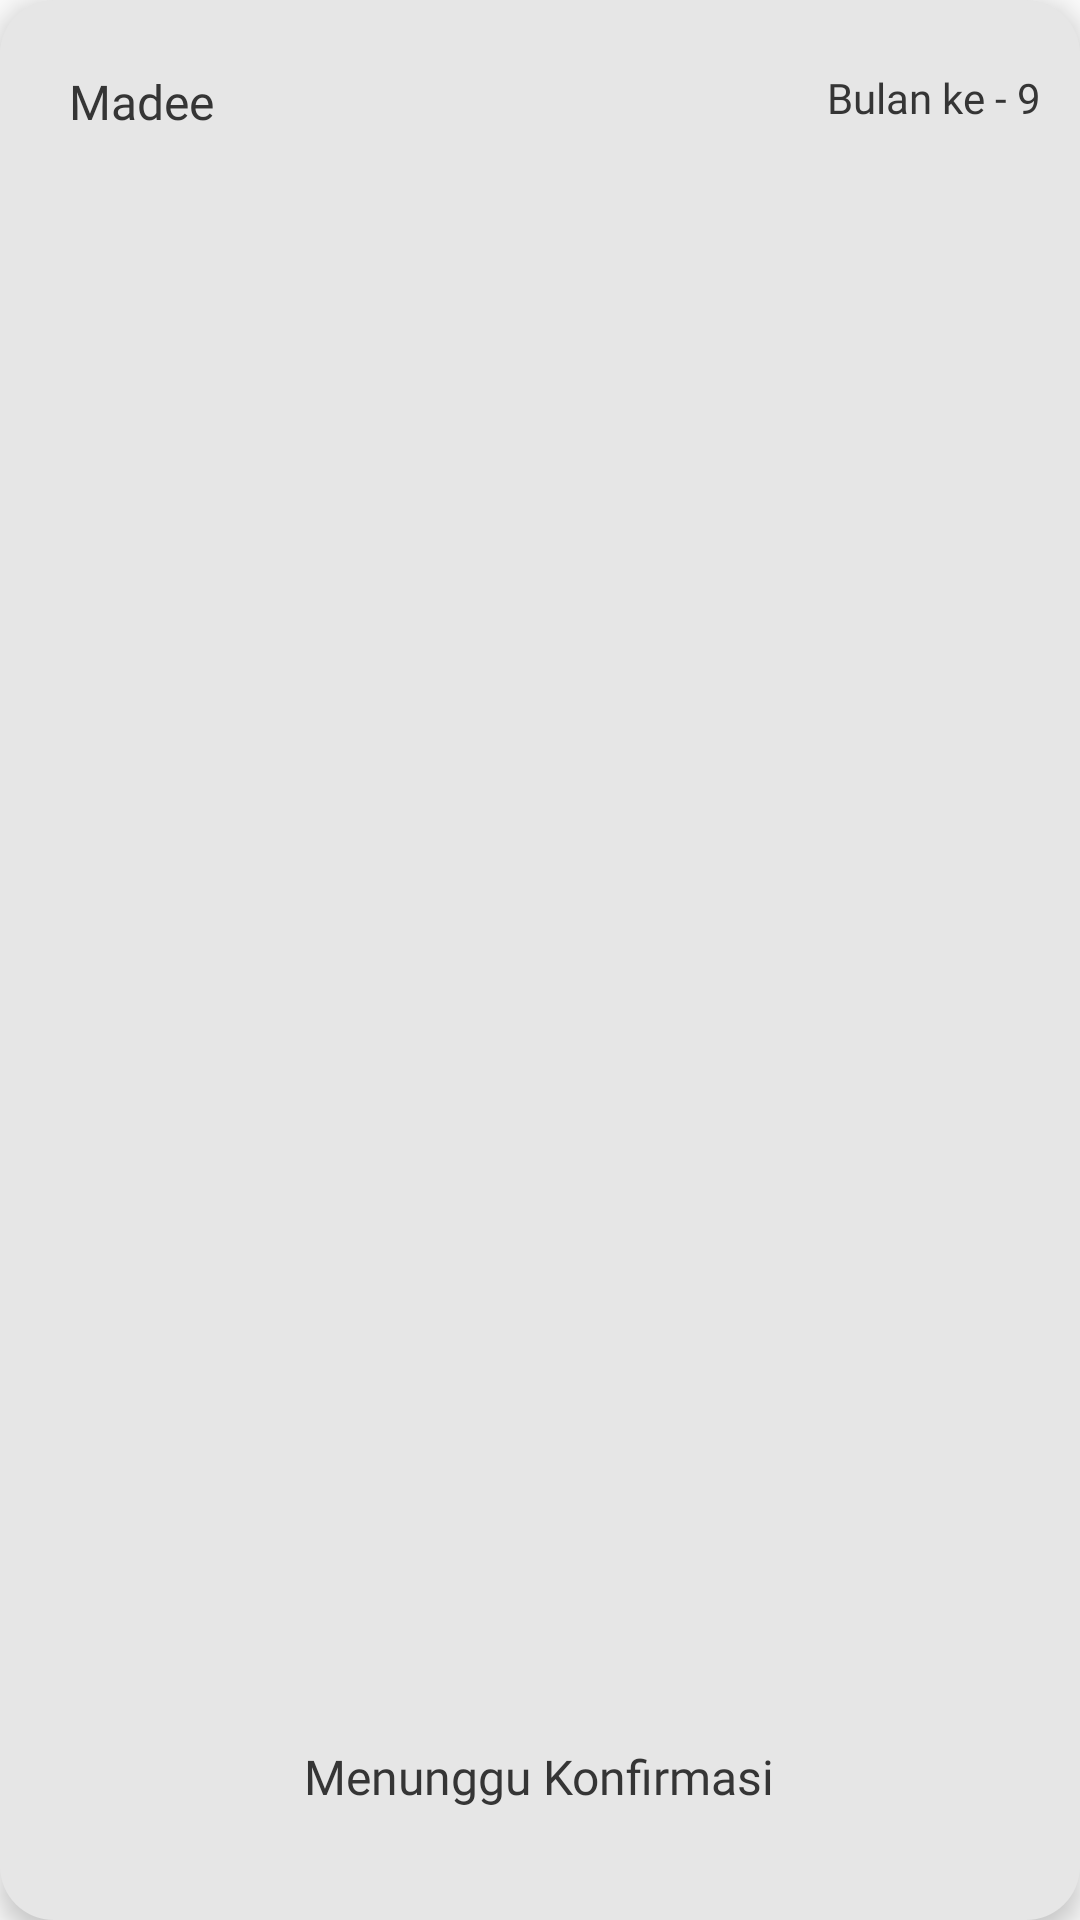

Layout XML and referenced resources for this Android screen:
<!-- AndroidManifest.xml: application theme Theme.BigBoss -->
<!-- res/layout/data_pengontrak_request_pembayaran.xml -->
<?xml version="1.0" encoding="utf-8"?>
<RelativeLayout xmlns:android="http://schemas.android.com/apk/res/android"
    android:background="@drawable/radius_btn_login"
    android:backgroundTint="@color/abuabumuda"
    android:id="@+id/data_pengontrak_request_pembayaran"
    android:layout_width="345dp"
    android:elevation="5dp"
    android:layout_marginBottom="15dp"
    android:layout_height="132dp">

    <TextView
        android:id="@+id/text_name_request_pengontrak"
        android:paddingLeft="23dp"
        android:paddingTop="23dp"
        android:text="Madee"
        android:textSize="16sp"
        android:textColor="@color/hitam"
        android:fontFamily="@font/poppins_medium"
        android:layout_width="wrap_content"
        android:layout_height="wrap_content"/>

    <TextView
        android:id="@+id/text_bulan_request_pengontrak"
        android:textSize="14sp"
        android:textColor="@color/hitam"
        android:fontFamily="@font/poppins"
        android:layout_alignParentRight="true"
        android:paddingTop="23dp"
        android:paddingRight="13dp"
        android:text="Bulan ke - 9"
        android:layout_width="wrap_content"
        android:layout_height="wrap_content"/>

    <TextView
        android:id="@+id/text_status_konfirmasi_request_pengontrak"
        android:paddingBottom="37dp"
        android:textColor="@color/hitam"
        android:fontFamily="@font/poppins_light"
        android:textSize="16sp"
        android:text="Menunggu Konfirmasi"
        android:layout_centerHorizontal="true"
        android:layout_alignParentBottom="true"
        android:layout_width="wrap_content"
        android:layout_height="wrap_content"/>

</RelativeLayout>
<!-- resources referenced by this layout -->
<resources>
  <color name="abuabumuda">#E6E6E6</color>
  <color name="hitam">#353535</color>
  <!-- drawable radius_btn_login (drawable) -->
  <?xml version="1.0" encoding="utf-8"?>
  <shape
      xmlns:android="http://schemas.android.com/apk/res/android">
      <solid
          android:color="@color/biru">
      </solid>
  
      <corners
          android:topLeftRadius="18dp"
          android:topRightRadius="18dp"
          android:bottomLeftRadius="18dp"
          android:bottomRightRadius="18dp">
      </corners>
  </shape>
  <style name="Theme.BigBoss" parent="Theme.AppCompat.Light.NoActionBar">
          
          <item name="colorPrimary">@color/purple_500</item>
          <item name="colorPrimaryVariant">@color/purple_700</item>
          <item name="colorOnPrimary">@color/white</item>
          
          <item name="colorSecondary">@color/teal_200</item>
          <item name="colorSecondaryVariant">@color/teal_700</item>
          <item name="colorOnSecondary">@color/black</item>
          
          <item name="android:statusBarColor" tools:targetApi="l">?attr/colorPrimaryVariant</item>
          
      </style>
  <color name="biru">#5066CE</color>
  <color name="purple_500">#FF6200EE</color>
  <color name="purple_700">#FF3700B3</color>
  <color name="white">#FFFFFFFF</color>
  <color name="teal_200">#FF03DAC5</color>
  <color name="teal_700">#FF018786</color>
  <color name="black">#FF000000</color>
</resources>
